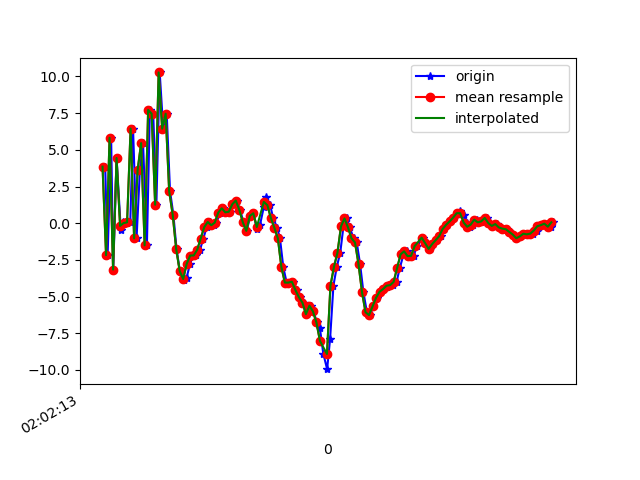

Source data for this figure (header and first rows):
1617847333935, 542977491360369, 3.85276, 0.7081466, 8.152542
1617847333949, 542977510591139, -2.181, -0.4804, -5.46
1617847333969, 542977529821909, 5.82, 1.858, 4.375
1617847333981, 542977549052679, -3.161, -0.5031, 0.6999
1617847334000, 542977568283449, 4.441, 0.8567, -2.987
1617847334024, 542977587514219, -0.433, 0.3871, 8.057
1617847334039, 542977606744989, 0.06803, 0.7715, -7.416
1617847334057, 542977625975759, 0.009319, 0.8056, 7.779
1617847334078, 542977645206529, 0.05784, -0.2018, -7.315
1617847334094, 542977664437299, 6.45, 1.578, 5.259
1617847334114, 542977683668069, -1.035, 0.5415, 2.851
1617847334133, 542977702898839, 3.622, 1.6, -7.008
1617847334151, 542977722129609, 5.458, 2.129, 6.974
1617847334173, 542977741360379, -1.51, 0.4674, -2.514
1617847334190, 542977760591149, 7.722, 2.255, -6.284
1617847334209, 542977779821919, 7.458, 2.889, 7.28
1617847334227, 542977799052689, 1.256, 2.759, -3.997
1617847334246, 542977818283459, 10.28, 4.848, -2.308
1617847334266, 542977837514229, 6.442, 3.156, 7.863
1617847334286, 542977856744999, 7.46, 1.229, 5.378
1617847334305, 542977875975769, 2.183, 1.102, 0.2418
1617847334324, 542977895206539, 0.5869, 1.022, 1.915
1617847334342, 542977914437309, -1.76, 0.3665, 0.7976
1617847334361, 542977933668079, -3.256, 0.2994, -0.4324
1617847334382, 542977952898849, -3.877, 0.4815, -0.6622
1617847334399, 542977972129619, -3.737, 0.9074, -0.6724
1617847334419, 542977991360389, -2.77, 1.11, -0.8128
1617847334437, 542978010591159, -2.203, 1.142, -0.9251
1617847334455, 542978029821929, -2.201, 1.009, -0.8721
1617847334476, 542978049052699, -1.811, 1.397, -0.9952
1617847334495, 542978068283469, -1.046, 1.613, -1.245
1617847334514, 542978087514239, -0.2711, 1.507, -0.8515
1617847334534, 542978106745009, 0.0815, 1.177, -0.2076
1617847334553, 542978125975779, -0.141, 0.9992, 0.3356
1617847334570, 542978145206549, 0.03958, 1.292, 0.3204
1617847334590, 542978164437319, 0.7203, 1.322, 0.255
1617847334608, 542978183668089, 1.014, 0.9886, 0.914
1617847334629, 542978202898859, 0.7403, 0.4826, 1.36
1617847334647, 542978222129629, 0.7798, 0.5274, 1.165
1617847334666, 542978241360399, 1.288, 0.6697, 0.6928
1617847334687, 542978260591169, 1.542, 0.4736, 1.093
1617847334704, 542978279821939, 0.9144, 0.4453, 1.631
1617847334724, 542978299052709, 0.06606, 0.2194, 1.313
1617847334742, 542978318283479, -0.5234, 0.1302, 1.034
1617847334763, 542978337514249, 0.4966, 0.6449, 0.7436
1617847334781, 542978356745019, 0.6742, 0.5385, 1.173
1617847334800, 542978375975789, -0.3933, 0.1033, 1.436
1617847334818, 542978395206559, -0.1269, 0.3834, 0.9134
1617847334840, 542978414562180, 1.114, 1.119, -0.07336
1617847334855, 542978433792950, 1.786, 0.9891, -0.4347
1617847334876, 542978453023720, 1.229, 0.8214, -1.131
1617847334893, 542978472254490, 0.3631, 1.714, -2.927
1617847334916, 542978491485260, -0.3151, 3.083, -5.744
1617847334932, 542978510716030, -1.035, 3.586, -7.646
1617847334951, 542978529946800, -2.995, 3.449, -9.438
1617847334970, 542978549177570, -4.049, 2.683, -9.945
1617847334991, 542978568408340, -4.051, 2.541, -10.4
1617847335009, 542978587639110, -3.989, 3.369, -9.941
1617847335028, 542978606869880, -4.554, 3.709, -9.547
1617847335047, 542978626100650, -5.043, 3.567, -8.062
1617847335067, 542978645331420, -5.412, 2.672, -6.273
... 74 more rows
